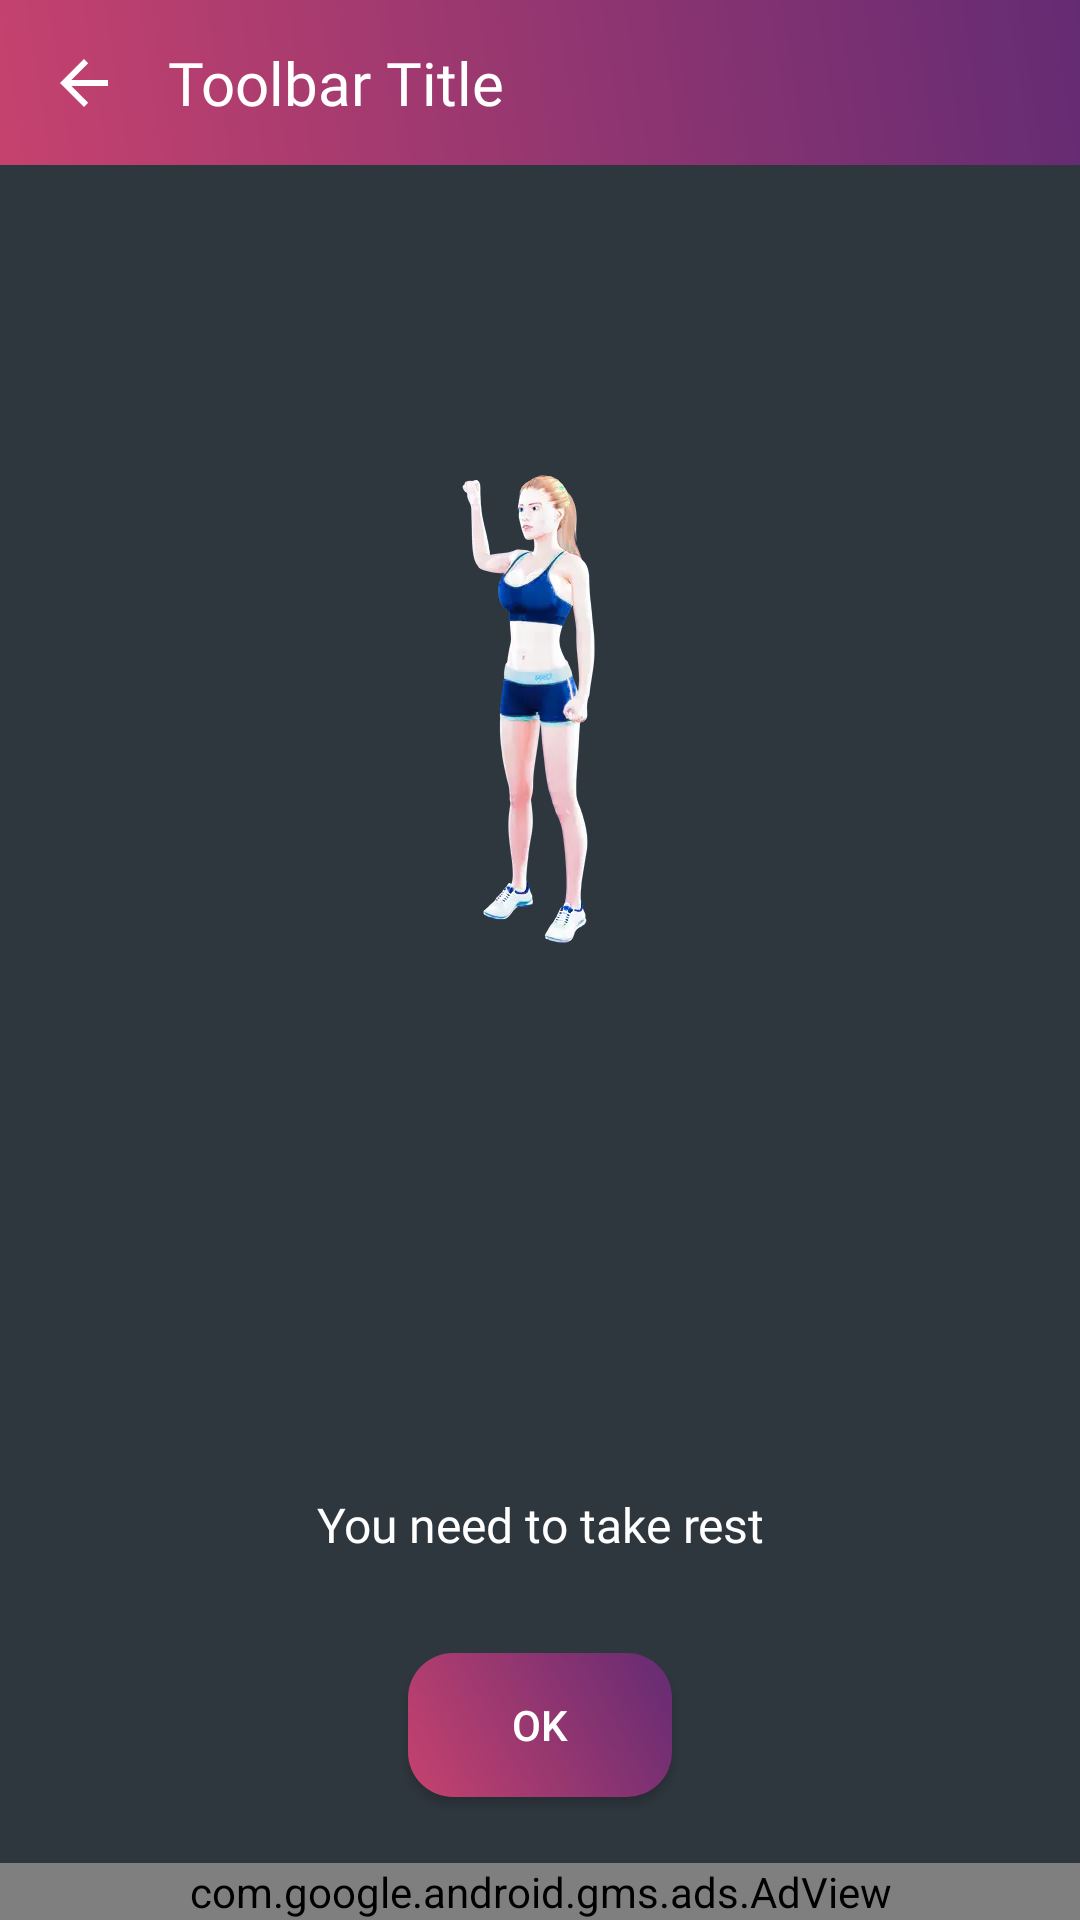

Produce the Android XML layout that renders to this screen, including the resource entries it uses.
<!-- AndroidManifest.xml: application theme AppTheme -->
<!-- res/layout/rest_day_layout.xml -->
<?xml version="1.0" encoding="utf-8"?>
<RelativeLayout xmlns:android="http://schemas.android.com/apk/res/android"
    xmlns:aapt="http://schemas.android.com/aapt"
    xmlns:app="http://schemas.android.com/apk/res-auto"
    android:layout_width="match_parent"
    android:layout_height="match_parent"


    android:background="@color/dark_color"
    android:orientation="vertical">

    <com.google.android.material.appbar.AppBarLayout

        android:id="@+id/exc_details_layout_appBarLayout"
        android:layout_width="match_parent"
        android:layout_height="55dp">

        <androidx.appcompat.widget.Toolbar
            android:id="@+id/exc_details_layout_mtoolbar"
            android:layout_width="match_parent"
            android:layout_height="match_parent"
            android:background="@drawable/a1_grad"
            android:minHeight="72dp"
            android:theme="@style/myToolbarTheme"
            app:navigationIcon="?attr/homeAsUpIndicator">

            <TextView
                android:id="@+id/exc_details_layout_toolbar_title"
                android:layout_width="wrap_content"
                android:layout_height="wrap_content"
                android:fontFamily="@font/roboto_black"
                android:text="Toolbar Title"
                android:textColor="@color/white"
                android:textSize="@dimen/txt_20" />
        </androidx.appcompat.widget.Toolbar>
    </com.google.android.material.appbar.AppBarLayout>

    <RelativeLayout
        android:layout_above="@+id/adView"
        android:layout_width="match_parent"
        android:layout_height="match_parent"
        android:layout_marginBottom="@dimen/mrgn10"
        android:layout_below="@+id/exc_details_layout_appBarLayout"
        android:orientation="vertical">

        <ImageView
            android:layout_width="wrap_content"
            android:layout_height="wrap_content"
            android:layout_above="@+id/rest_day_icon"
            android:layout_centerHorizontal="true"
            android:layout_marginBottom="30dp"
            android:background="@drawable/standing_bicycle_crunches_a"

            />


        <ImageView
            android:id="@+id/rest_day_icon"
            android:layout_width="100dp"
            android:layout_height="100dp"
            android:layout_above="@+id/tt1"
            android:layout_centerHorizontal="true"
            android:layout_gravity="center"
            android:layout_marginBottom="20dp"
            android:background="@drawable/corner1"
            android:padding="10dp"
            android:src="@mipmap/water_battel" />


        <TextView
            android:id="@+id/tt1"
            android:layout_width="match_parent"
            android:layout_height="wrap_content"
            android:layout_above="@+id/btn_ok"
            android:layout_gravity="center"
            android:layout_marginTop="@dimen/mrgnbtm30"
            android:fontFamily="@font/gothic"
            android:text="You need to take rest"
            android:textAlignment="center"
            android:layout_marginBottom="@dimen/mrgn20"
            android:textColor="@color/white"
            android:textSize="@dimen/txt16" />

        <Button
            android:id="@+id/btn_ok"
            android:layout_width="wrap_content"
            android:layout_height="wrap_content"
            android:layout_alignParentBottom="true"
            android:layout_centerHorizontal="true"
            android:layout_gravity="bottom|center_vertical|center_horizontal|center"
            android:layout_margin="@dimen/mrgn_12"
            android:background="@drawable/a2_grad"
            android:onClick="clicked"
            android:text="OK"

            android:textColor="#fff" />

    </RelativeLayout>

    <com.google.android.gms.ads.AdView
        android:id="@+id/adView"
        android:layout_width="match_parent"
        android:layout_height="wrap_content"
        app:adSize="BANNER"
        android:layout_alignParentBottom="true"
        app:adUnitId="@string/google_baner"
        />
</RelativeLayout>
<!-- resources referenced by this layout -->
<resources>
  <color name="dark_color">#2E363E</color>
  <color name="white">#ffffffff</color>
  <dimen name="mrgn10">10dp</dimen>
  <dimen name="mrgn20">20dp</dimen>
  <dimen name="mrgn_12">12dp</dimen>
  <dimen name="mrgnbtm30">30dp</dimen>
  <dimen name="txt16">16sp</dimen>
  <dimen name="txt_20">20sp</dimen>
  <!-- drawable a1_grad (drawable) -->
  <?xml version="1.0" encoding="utf-8"?>
  <shape xmlns:android="http://schemas.android.com/apk/res/android">
      <gradient
          android:angle="225"
          android:startColor="#642B73"
          android:endColor="#C6426E"/>
  
  
  </shape>
  <!-- drawable a2_grad (drawable) -->
  <?xml version="1.0" encoding="utf-8"?>
  <shape xmlns:android="http://schemas.android.com/apk/res/android">
      <gradient
          android:angle="225"
          android:endColor="#C6426E"
          android:startColor="#642B73" />
  
      <corners android:radius="15dp"/>
      
  </shape>
  <!-- drawable standing_bicycle_crunches_a: webp bitmap (drawable-nodpi-v4, 11396 bytes) -->
  <string name="google_baner">ca-app-pub-7003776536682589/6112392175</string>
  <style name="myToolbarTheme" parent="@style/ThemeOverlay.AppCompat.Dark.ActionBar">
          <item name="colorControlNormal">@color/white</item>
      </style>
  <style name="AppTheme" parent="@style/Theme.AppCompat.Light.NoActionBar">
          <item name="colorAccent">@color/colorAccent</item>
          <item name="colorControlHighlight">@color/colorPrimaryRipple</item>
          <item name="colorPrimary">@color/colorPrimary</item>
          <item name="colorPrimaryDark">@color/colorPrimaryDark</item>
          <item name="drawerArrowStyle">@style/DrawerArrowStyle</item>
      </style>
  <color name="colorAccent">#C6426E</color>
  <color name="colorPrimaryRipple">#423f51b5</color>
  <color name="colorPrimary">#C6426E</color>
  <color name="colorPrimaryDark">#AE3A61</color>
  <style name="DrawerArrowStyle" parent="@style/Widget.AppCompat.DrawerArrowToggle">
          <item name="color">@color/mainactivity_text</item>
          <item name="spinBars">true</item>
      </style>
  <color name="mainactivity_text">#ff3c494f</color>
</resources>
